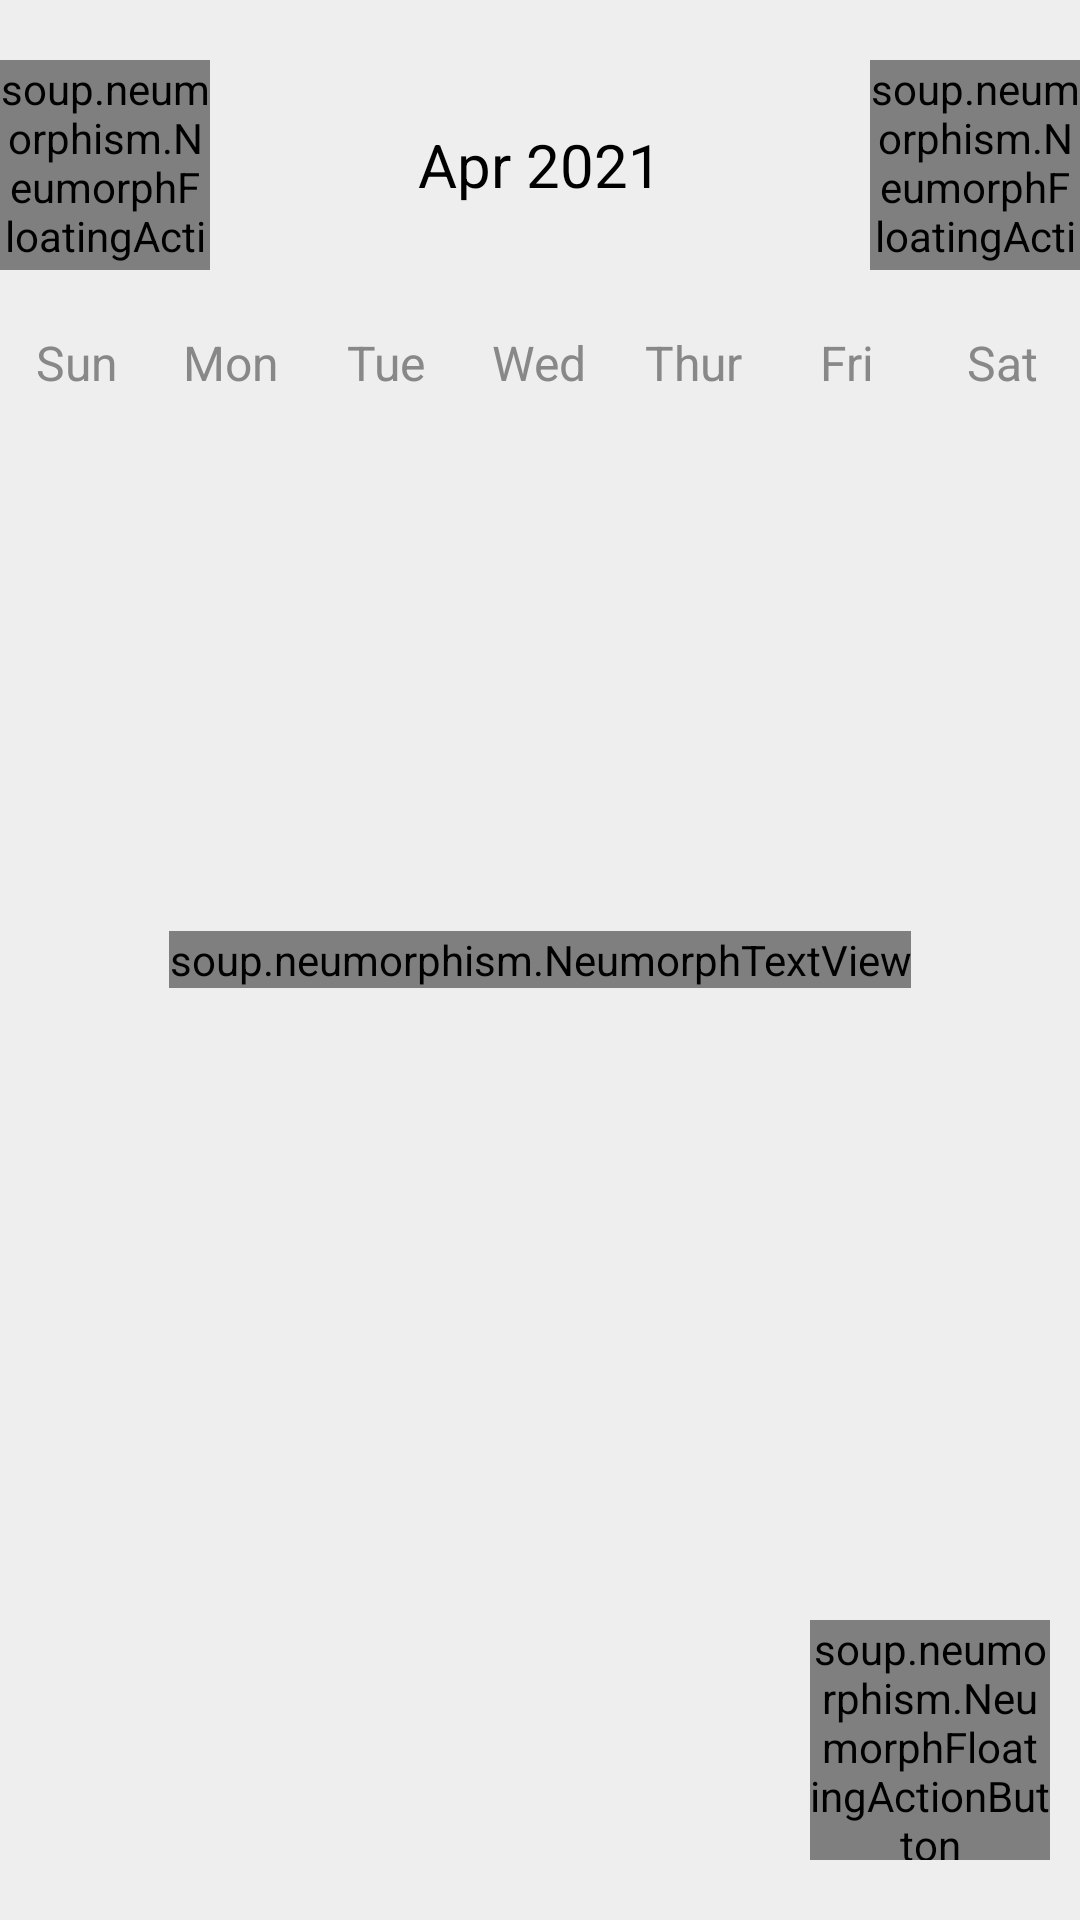

Produce the Android XML layout that renders to this screen, including the resource entries it uses.
<!-- AndroidManifest.xml: application theme Theme.ClassTimeTable -->
<!-- res/layout/activity_week_view.xml -->
<?xml version="1.0" encoding="utf-8"?>
<FrameLayout xmlns:android="http://schemas.android.com/apk/res/android"
    xmlns:app="http://schemas.android.com/apk/res-auto"
    android:orientation="vertical"
    android:background="@color/colorPrimary"
    android:layout_width="match_parent"
    android:layout_height="match_parent">

    <LinearLayout
        android:layout_width="match_parent"
        android:layout_height="match_parent"
        android:orientation="vertical">


    
    <LinearLayout
        android:layout_width="match_parent"
        android:layout_height="wrap_content"
        android:orientation="horizontal"
        android:layout_marginBottom="20dp"
        android:layout_marginTop="20dp">
        <soup.neumorphism.NeumorphFloatingActionButton
            style="@style/Widget.Neumorph.FloatingActionButton"
            android:onClick="previousWeekAction"
            android:layout_width="70dp"
            android:layout_height="70dp"
            android:scaleType="centerInside"
            app:neumorph_shapeType="flat"
            android:src="@drawable/ic_baseline_arrow_back_24"/>

        <TextView
            android:id="@+id/monthYearTV"
            android:layout_width="0dp"
            android:layout_weight="2"
            android:layout_height="wrap_content"
            android:text="Apr 2021"
            android:layout_gravity="center"
            android:textSize="20sp"
            android:textAlignment="center"
            android:textColor="@color/black"/>

        <soup.neumorphism.NeumorphFloatingActionButton
            style="@style/Widget.Neumorph.FloatingActionButton"
            android:onClick="nextWeekAction"
            android:layout_width="70dp"
            android:layout_height="70dp"
            android:scaleType="centerInside"
            app:neumorph_shapeType="flat"
            android:src="@drawable/ic_baseline_arrow_forward_24"/>


    </LinearLayout>

    
    <LinearLayout
        android:layout_width="match_parent"
        android:layout_height="wrap_content"
        android:orientation="horizontal">

        <TextView
            android:layout_width="0dp"
            android:layout_height="wrap_content"
            android:layout_weight="1"
            android:text="Sun"
            android:textColor="@color/gray"
            android:textAlignment="center"
            android:textSize="16sp"/>
        <TextView
            android:layout_width="0dp"
            android:layout_height="wrap_content"
            android:layout_weight="1"
            android:text="Mon"
            android:textColor="@color/gray"
            android:textAlignment="center"
            android:textSize="16sp"/>
        <TextView
            android:layout_width="0dp"
            android:layout_height="wrap_content"
            android:layout_weight="1"
            android:text="Tue"
            android:textColor="@color/gray"
            android:textAlignment="center"
            android:textSize="16sp"/>
        <TextView
            android:layout_width="0dp"
            android:layout_height="wrap_content"
            android:layout_weight="1"
            android:text="Wed"
            android:textColor="@color/gray"
            android:textAlignment="center"
            android:textSize="16sp"/>
        <TextView
            android:layout_width="0dp"
            android:layout_height="wrap_content"
            android:layout_weight="1"
            android:text="Thur"
            android:textColor="@color/gray"
            android:textAlignment="center"
            android:textSize="16sp"/>
        <TextView
            android:layout_width="0dp"
            android:layout_height="wrap_content"
            android:layout_weight="1"
            android:text="Fri"
            android:textColor="@color/gray"
            android:textAlignment="center"
            android:textSize="16sp"/>
        <TextView
            android:layout_width="0dp"
            android:layout_height="wrap_content"
            android:layout_weight="1"
            android:text="Sat"
            android:textColor="@color/gray"
            android:textAlignment="center"
            android:textSize="16sp"/>

    </LinearLayout>

    
    <androidx.recyclerview.widget.RecyclerView
        android:id="@+id/calendarRecyclerView"
        android:layout_width="match_parent"
        android:layout_height="0dp"
        android:layout_weight="1"/>

    <ListView
        android:id="@+id/eventListView"
        android:layout_width="match_parent"
        android:layout_height="0dp"
        android:layout_weight="5"/>

</LinearLayout>

    <soup.neumorphism.NeumorphTextView
        android:id="@+id/emptyTV"
        android:layout_width="wrap_content"
        android:layout_height="wrap_content"
        android:text="Empty"
        android:textSize="60sp"
        android:layout_gravity="center"
        android:textAlignment="center"
        android:layout_marginTop="20dp"
        android:textColor="@color/colorPrimary"
        android:layout_marginBottom="20dp"/>

    <soup.neumorphism.NeumorphFloatingActionButton
        style="@style/Widget.Neumorph.FloatingActionButton"
        android:onClick="newEventAction"
        android:layout_width="80dp"
        android:layout_height="80dp"
        android:scaleType="center"

        app:neumorph_shapeType="flat"
        android:layout_gravity="bottom|end"
        android:layout_marginBottom="20dp"
        android:layout_marginRight="10dp"
        android:src="@drawable/ic_baseline_add_24"/>
</FrameLayout>
<!-- resources referenced by this layout -->
<resources>
  <color name="black">#FF000000</color>
  <color name="colorPrimary">#efeeee</color>
  <color name="gray">#888</color>
  <!-- drawable ic_baseline_add_24 (drawable) -->
  <vector android:height="18dp" android:tint="#0088FF"
      android:viewportHeight="24" android:viewportWidth="24"
      android:width="18dp" xmlns:android="http://schemas.android.com/apk/res/android">
      <path android:fillColor="@android:color/white" android:pathData="M19,13h-6v6h-2v-6H5v-2h6V5h2v6h6v2z"/>
  </vector>
  <!-- drawable ic_baseline_arrow_back_24 (drawable) -->
  <vector android:height="24dp" android:tint="#0088FF"
      android:viewportHeight="24" android:viewportWidth="24"
      android:width="24dp" xmlns:android="http://schemas.android.com/apk/res/android">
      <path android:fillColor="@android:color/white" android:pathData="M20,11H7.83l5.59,-5.59L12,4l-8,8 8,8 1.41,-1.41L7.83,13H20v-2z"/>
  </vector>
  <!-- drawable ic_baseline_arrow_forward_24 (drawable) -->
  <vector android:height="24dp" android:tint="#0088FF"
      android:viewportHeight="24" android:viewportWidth="24"
      android:width="24dp" xmlns:android="http://schemas.android.com/apk/res/android">
      <path android:fillColor="@android:color/white" android:pathData="M12,4l-1.41,1.41L16.17,11H4v2h12.17l-5.58,5.59L12,20l8,-8z"/>
  </vector>
  <style name="Theme.ClassTimeTable" parent="Theme.AppCompat.Light.NoActionBar">
  
      </style>
</resources>
